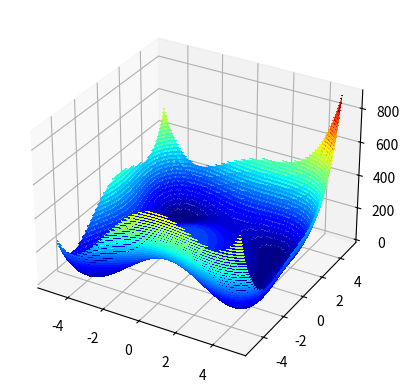

This figure's Python source: (Note: this script raises an exception after producing the figure.)
import numpy as np
from numpy.random import rand
import matplotlib.pyplot as plt
from matplotlib import cm

#Minimizacion de una funcion 2D
#f(x,y)=(x^2+y-11)^2+(x+y^2-7)^2
def objective_func(solution):
  term1 = (solution[0]**2+solution[1]-11)**2
  term2 = (solution[0]+solution[1]**2-7)**2
  return term1+term2

#Grafica de la funcion
x = np.linspace(-5, 5, 1000)
y = np.linspace(-5, 5, 1000)
xv, yv = np.meshgrid(x, y)
feval = objective_func([xv,yv])
ax = plt.figure().add_subplot(111,projection='3d')
ax.plot_surface(xv, yv, feval, cmap=cm.jet)

#Funcion que evalua el gradiente en un punto solucion
def derivative(X):
  x = X[0]
  y = X[1]
  term0 = 4*x**3+4*x*y-42*x+2*y**2-14
  term1 = 2*x**2+4*x*y+4*y**3-26*y-22
  gradiente = np.array([term0,term1])
  return gradiente

#Funcion del gradiente descendente
def gradient_descent(objective_func, derivative, bounds, n_iter, step_size):
  # Generamos el punto inicial de forma aleatoria
  solution0 = bounds[:,0]+rand(len(bounds))*(bounds[:,1]-bounds[:,0])
  solution1 = bounds[:,0]+rand(len(bounds))*(bounds[:,1]-bounds[:,0])
  solution = np.array([solution0,solution1])
	# Algoritmo iterativo
  for i in range(n_iter):
		#1. Calculo del gradiente
    gradiente = derivative(solution)
		#2. Actualizacion de la solucion
    solution = solution - step_size*gradiente
  	#3. Evaluacion de la solucion
    solution_eval = objective_func(solution)
    #print('>%d f(%s) = %.5f' % (i, solution, solution_eval))
  return solution

# Aplicacion del gradiente
bounds = np.asarray([[-1.0, 1.0]])
n_iter = 1000
step_size = 0.01
solution = gradient_descent(objective_func, derivative, bounds, n_iter, step_size)
#Guardamos la solucion para la comparacion
xopGD, yopGD = solution
fevalGD = objective_func(solution)

#Grafica de los contornos y punto optimo
plt.contourf(xv, yv, feval, levels=50, cmap='jet')
plt.scatter(xopGD, yopGD,c='white',marker='o')
plt.colorbar()
print(fevalGD)

!pip install pygad

#Importar libreria pygad
import pygad

#Paso 1: Definire funcion fitness (funcion de aptitud)
def fitness_func(ga_instance, solution, solution_idx):
    #Llamamos nuestra funcion objetivo
    output = objective_func(solution)
    #Calculamos el fitness (Convertimos el problema de minimizacion a maximizacion)
    fitness = 1/(output+0.0001)
    return fitness

#Paso 2: Preparamos los parametros para correr el algoritmo genetico
num_generations = 200
num_parents_mating = 6
fitness_function = fitness_func
sol_per_pop = 20
num_genes = 2
init_range_low = -4
init_range_high = 4
parent_selection_type = "tournament"
keep_parents = 3
crossover_type = "single_point"
crossover_probability=0.4
mutation_type = "random"
mutation_probability = 0.1

#Instanciar el Algoritmo
ga_instance = pygad.GA(num_generations=num_generations,
                       num_parents_mating=num_parents_mating,
                       fitness_func=fitness_function,
                       sol_per_pop=sol_per_pop,
                       num_genes=num_genes,
                       init_range_low=init_range_low,
                       init_range_high=init_range_high,
                       parent_selection_type=parent_selection_type,
                       keep_parents=keep_parents,
                       crossover_type=crossover_type,
                       crossover_probability = crossover_probability,
                       mutation_type=mutation_type,
                       mutation_probability=mutation_probability)

#Corremos el algoritmo
ga_instance.run()

#Extraemos la mejor solucion
solution, solution_fitness, solution_idx = ga_instance.best_solution()
print(f"Parameters of the best solution : {solution}")
print(f"Fitness value of the best solution = {solution_fitness}")

prediction = objective_func(solution)
print(f"Valor optimo para la funcion: = {prediction}")

#Guardamos la solucion para la comparacion
xopAG, yopAG = solution
fevalAG = prediction

#Grafica de los contornos y punto optimo
plt.contourf(xv, yv, feval, levels=50, cmap='jet')
plt.scatter(xopAG, yopAG,c='white',marker='o')
plt.colorbar()
print(fevalGD)

#Instalamos la libreria
!pip install pyswarms

#Importamos la libreria
import pyswarms as ps

#Definicmos los hiperparametros
options = {'c1': 2, 'c2': 2, 'w':0.9}
#Valores max y min iniciales para las particulas
max_bound = 4*np.ones(2)
min_bound = - max_bound
bounds = (min_bound, max_bound)
#Instanciacion del optimizador
optimizer = ps.single.GlobalBestPSO(n_particles=10, dimensions=2, options=options, bounds=bounds)

#Ajuste de la funcion objetivo
#f(x,y)=(x^2+y-11)^2+(x+y^2-7)^2
def objective_func2(solution):
  term1 = (solution[:,0]**2+solution[:,1]-11)**2
  term2 = (solution[:,0]+solution[:,1]**2-7)**2
  return term1+term2

#Corremos el algoritmo PSO
cost, pos = optimizer.optimize(objective_func2, 100)

#Extraemos la mejor solucion
solution = optimizer.swarm.best_pos
print(f"Parameters of the best solution : {solution}")

prediction = objective_func(solution)
print(f"Valor optimo para la funcion: = {prediction}")

#Guardamos la solucion para la comparacion
xopPSO, yopPSO = solution
fevalPSO = prediction

#Grafica de los contornos y punto optimo
plt.contourf(xv, yv, feval, levels=50, cmap='jet')
plt.scatter(xopAG, yopAG,c='white',marker='o')
plt.colorbar()
print(fevalGD)

#Instalar libreria


#Importar libreria



#Configuracion del problema a traves de un diccionario


#Optimizacion usando ACO


#Guardamos la solucion para la comparacion
xopACO, yopACO = modelACO.g_best.solution
fevalACO = objective_func([xopACO,yopACO])

#Grafica de los contornos y punto optimo
plt.contourf(xv, yv, feval, levels=50, cmap='jet')
plt.scatter(xopGD, yopGD,c='white',marker='o')
plt.scatter(xopAG, yopAG,c='red',marker='o')
plt.scatter(xopPSO, yopPSO,c='black',marker='+')
plt.scatter(xopACO, yopACO,c='green',marker='+')
plt.colorbar()
print("GD: ",fevalGD)
print("GA: ",fevalAG)
print("PSO: ",fevalPSO)
print("ACO: ",fevalACO)